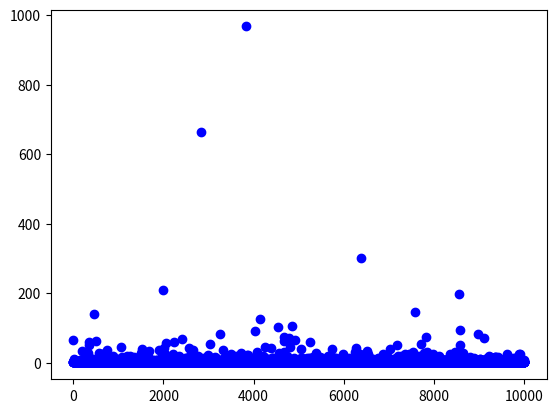

Python code for this plot:
import matplotlib.pyplot as plt
import math
import random

def randomPowerLawNumber(n, x0, x1):
    y = random.random()
    x = ((x1**(n+1) - x0**(n+1))*y + x0**(n+1))**(1/(n+1))
    return math.floor(x)

if __name__ == "__main__":
    x = []
    y = []
    n = -2.5
    start = 1
    end = 10000
    for i in range(2,10000):
        y.append(randomPowerLawNumber(n,start,end))

    plt.plot(y,"bo")
    plt.show()
